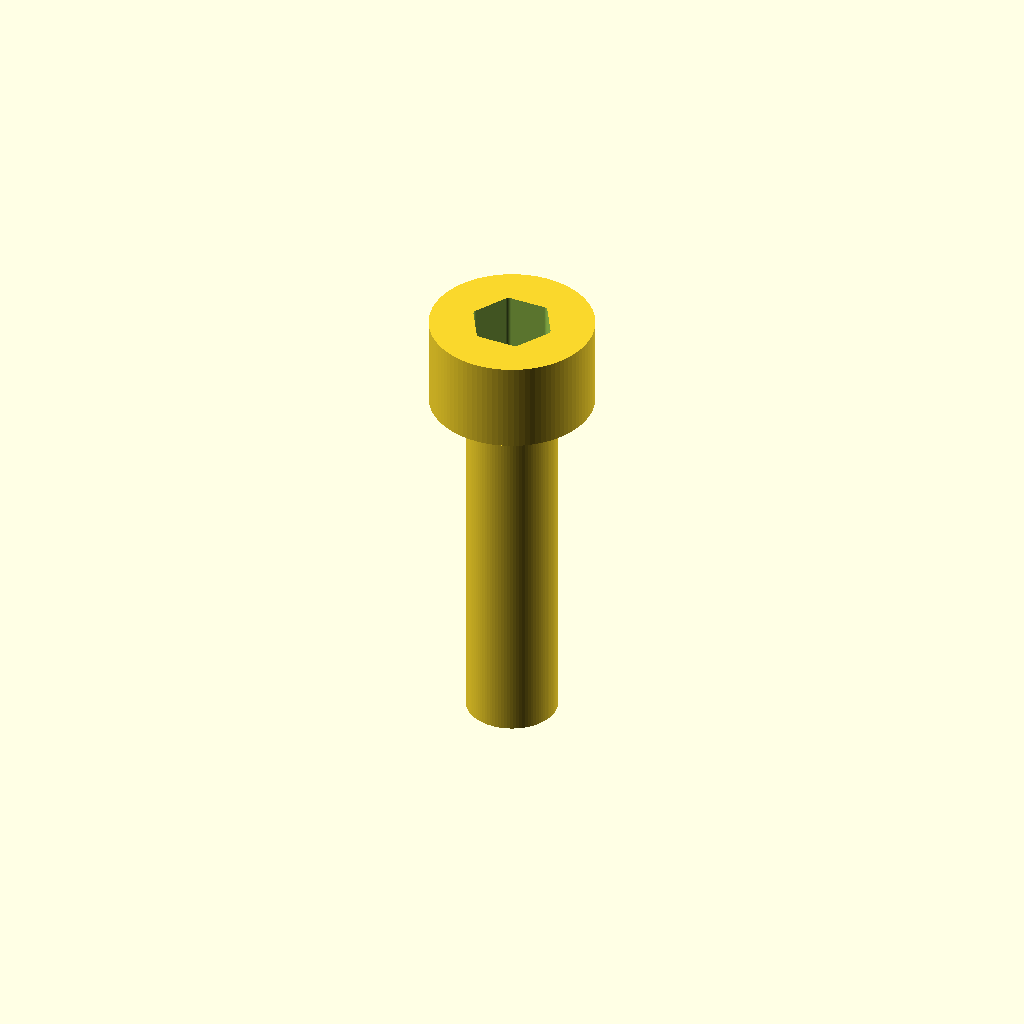
Cell 1: rendered with the file's own defaults.
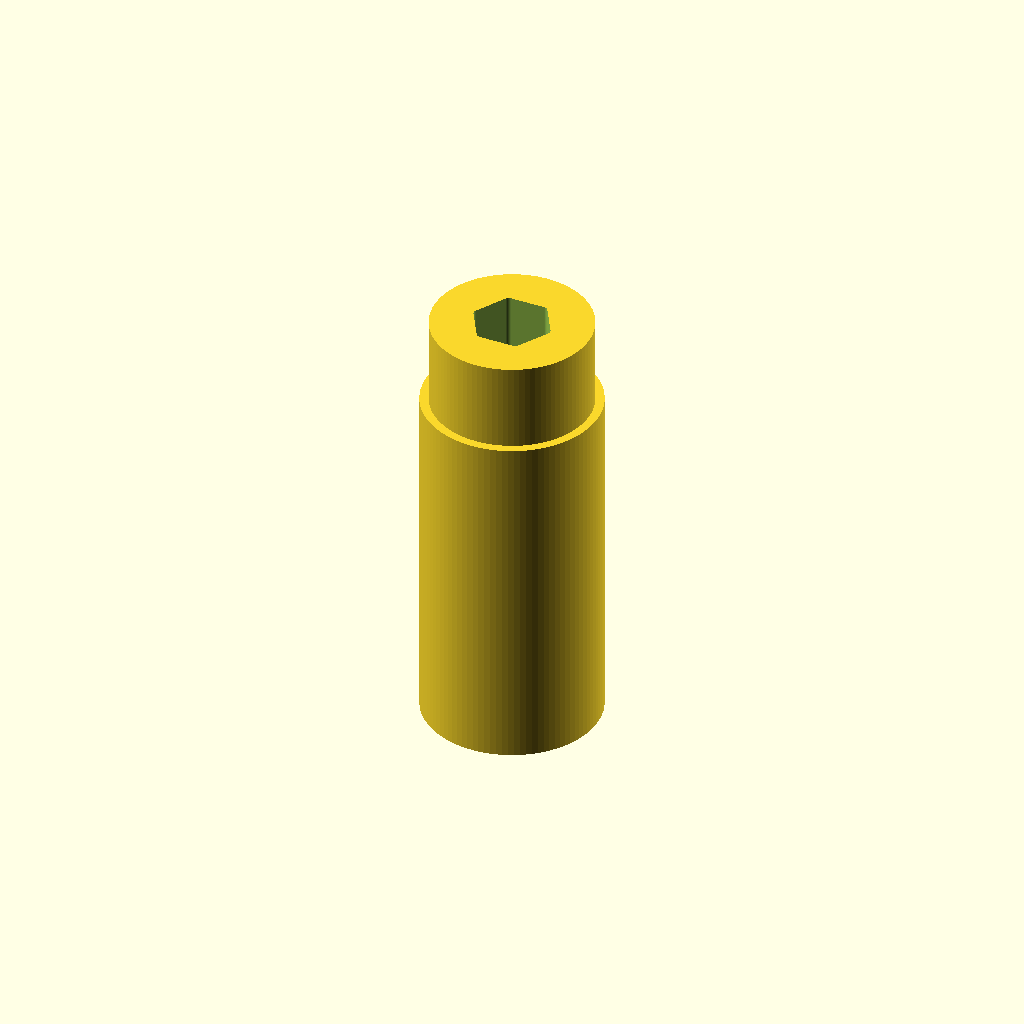
Cell 2: d_shaft = 5 (everything else at default).
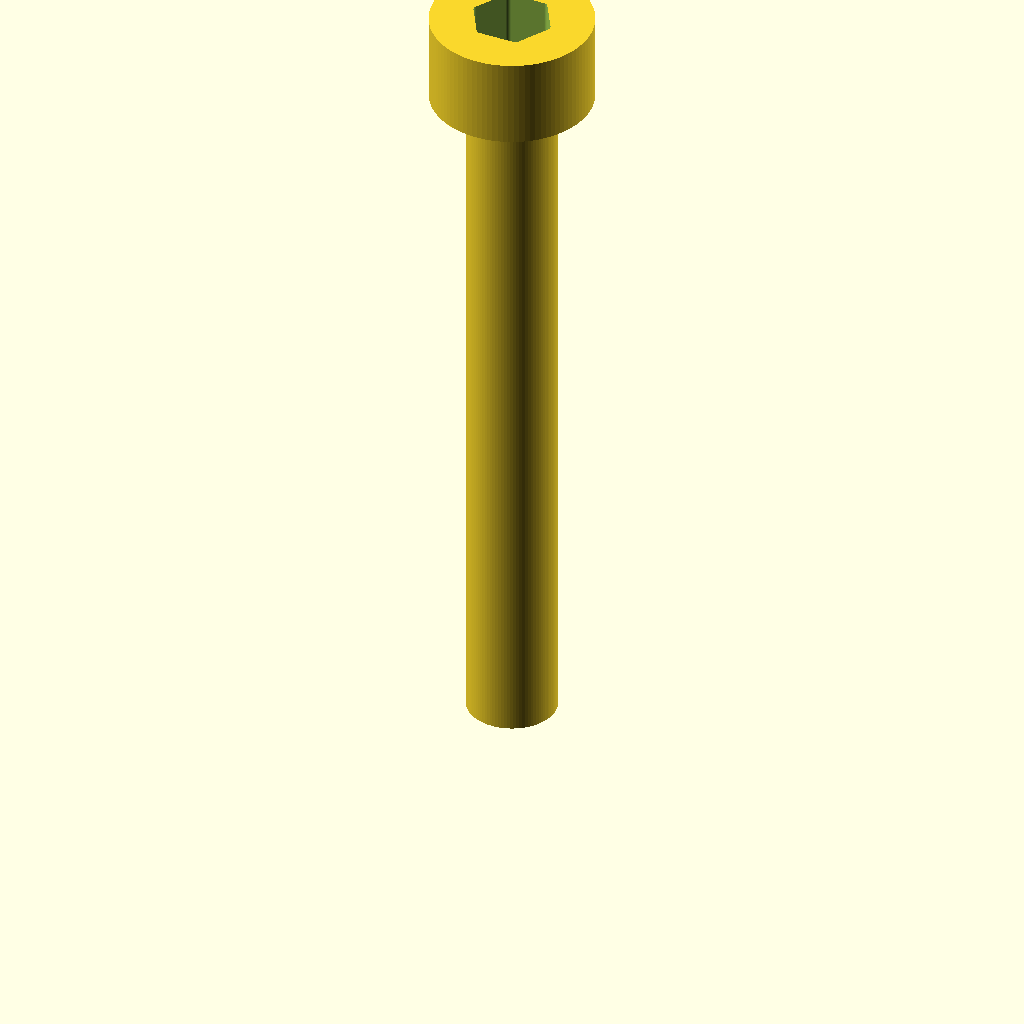
Cell 3: L = 20 (everything else at default).
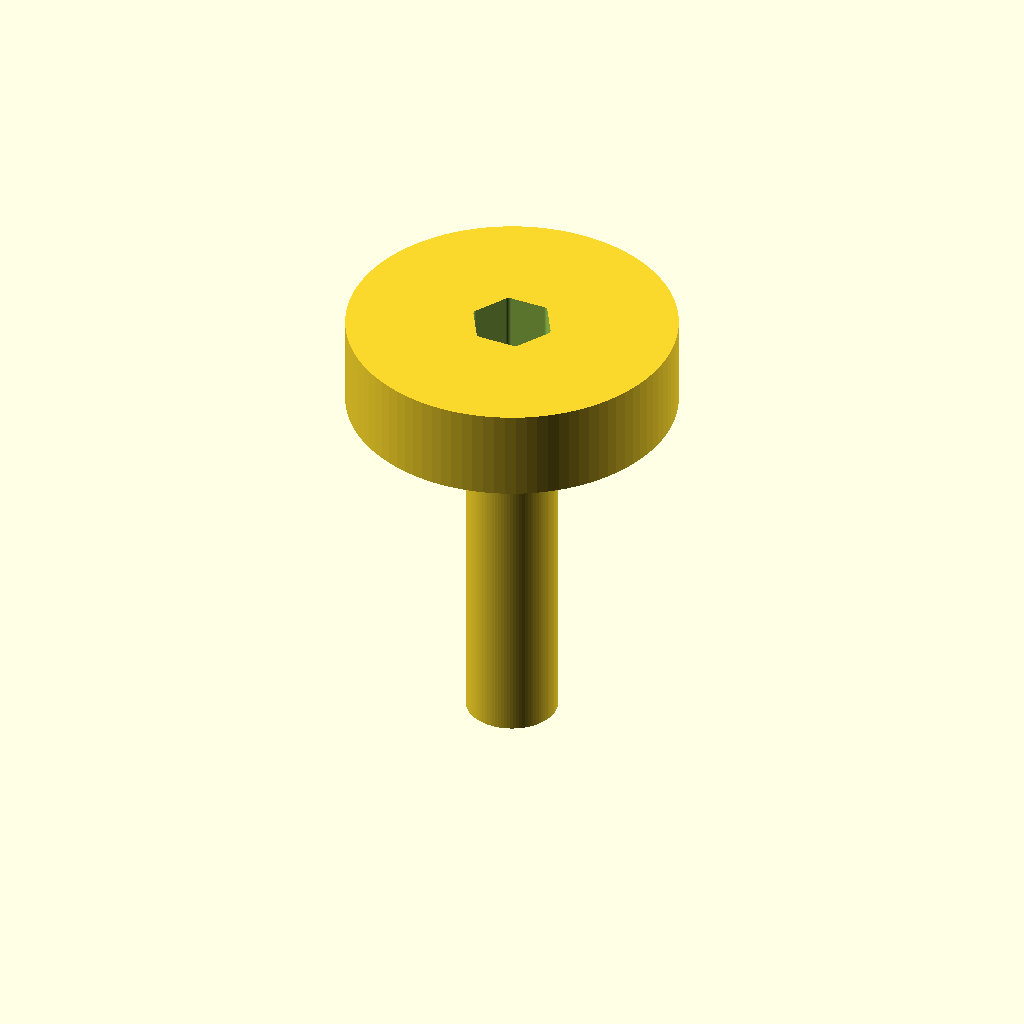
Cell 4: the same model with d_head = 9.
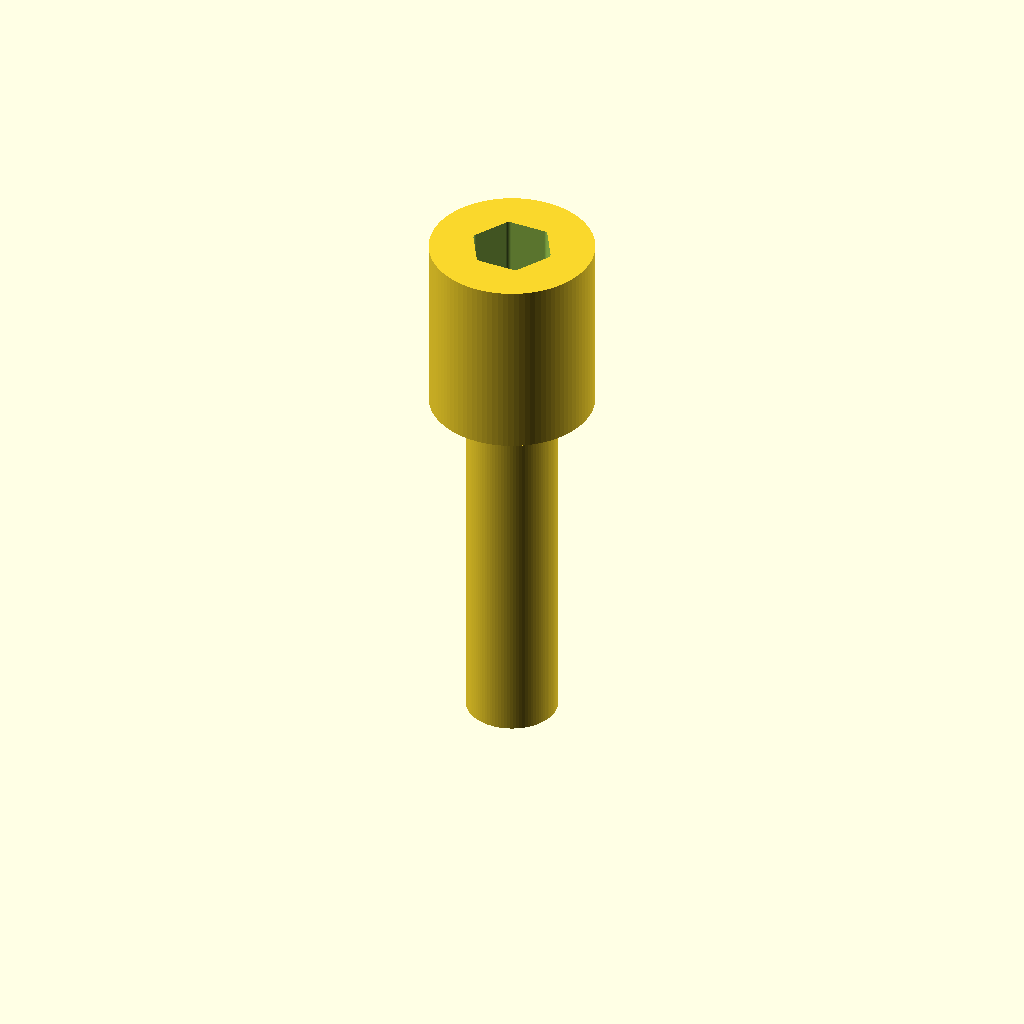
Cell 5: h_head = 5 (everything else at default).
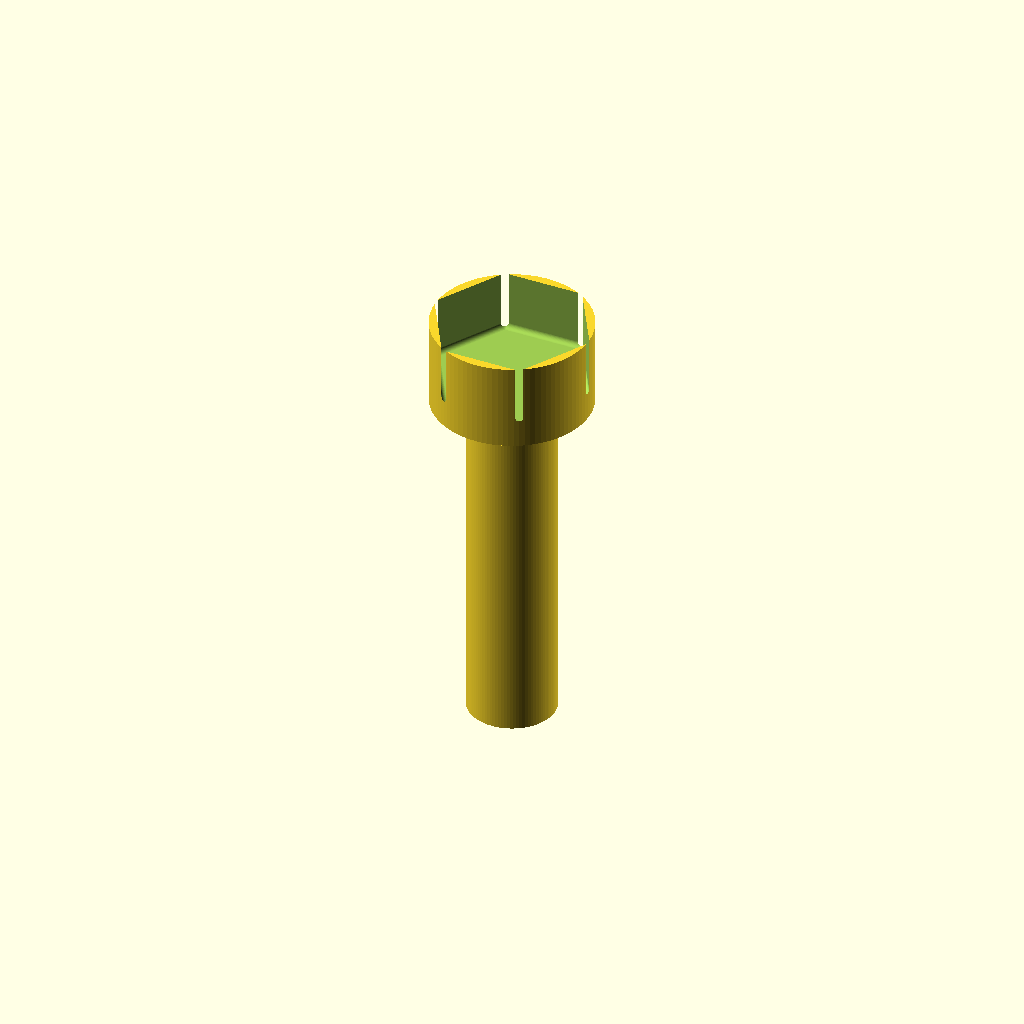
Cell 6: the same model with socket_af = 4.
All cells are drawn from one camera (rotation 55°, 0°, 25°, orthographic, colour scheme Cornfield), so only the parameter changes between them.
OpenSCAD source file additional_study/matched_effort/results/direct_vlm/scad/screw__M2p5_cap_screw.scad:
$fn = 96;

d_shaft = 2.5;
L = 10;

d_head = 4.5;
h_head = 2.5;

// Approximate hex socket for this size
socket_af = 2.0;          // across flats
socket_depth = 1.6;
socket_corner_r = 0.15;

module hex_prism(af, h) {
    // Regular hex with given across-flats dimension
    r = af / sqrt(3); // circumradius
    linear_extrude(height = h)
        polygon([ for (i = [0:5]) [ r*cos(60*i), r*sin(60*i) ] ]);
}

module socket_head_cap_screw() {
    difference() {
        union() {
            // Shaft
            cylinder(d = d_shaft, h = L);

            // Head
            translate([0,0,L])
                cylinder(d = d_head, h = h_head);
        }

        // Hex socket cut
        translate([0,0,L + h_head - socket_depth])
            minkowski() {
                hex_prism(socket_af - 2*socket_corner_r, socket_depth);
                sphere(r = socket_corner_r);
            }
    }
}

socket_head_cap_screw();
Parameter table extracted from the source (name, type, default, range or options):
d_shaft: number, default 2.5
L: number, default 10
d_head: number, default 4.5
h_head: number, default 2.5
socket_af: number, default 2
socket_depth: number, default 1.6
socket_corner_r: number, default 0.15
